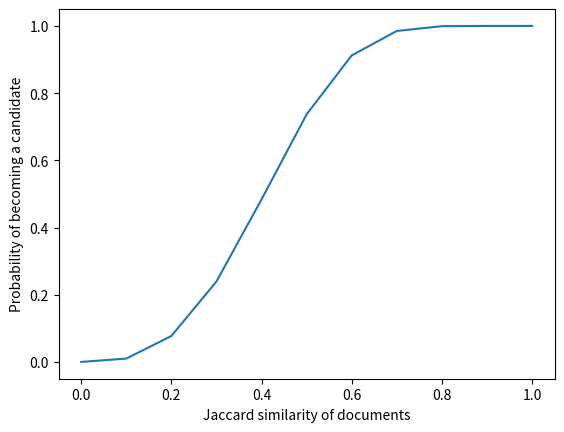
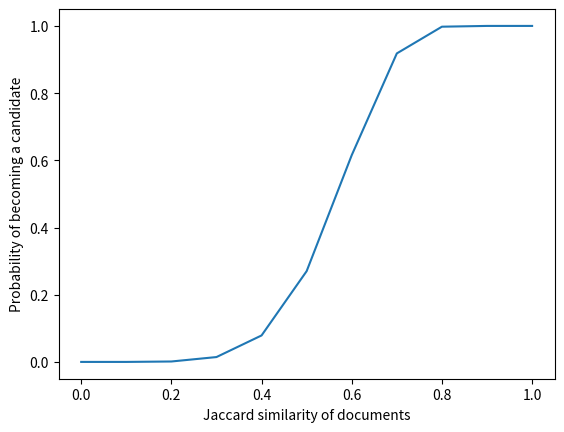
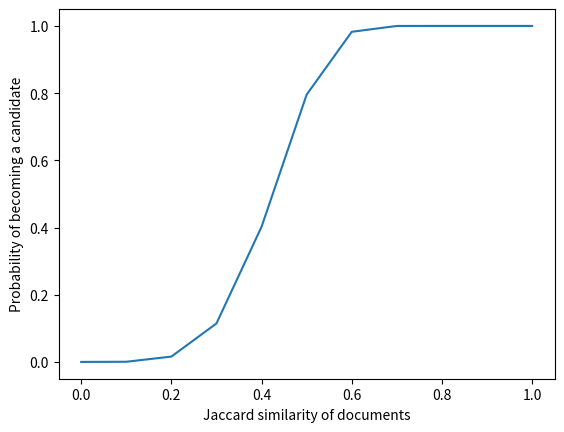

Write the Python code that produced these figures, in order.
import matplotlib.pyplot as plt

def evaluates(s,r,b):
	return 1-(1-s**r)**b

#1, r = 3 and b =10
arr =[]
s = [0,0.1,0.2,0.3,0.4,0.5,0.6,0.7,0.8,0.9,1]
print(s)

for i in s:
  arr.append(evaluates(i,3,10))

#2, r=6 and b=20.
arr_1=[]

for i in s:
  arr_1.append(evaluates(i,6,20))

#3. r=5 and b=50.
arr_2=[]

for i in s:
  arr_2.append(evaluates(i,5,50))

#Plotting S curve

#1, r = 3 and b =10
plt.figure()
plt.plot(s, arr)
plt.xlabel('Jaccard similarity of documents')
plt.ylabel('Probability of becoming a candidate')
plt.show()
plt.savefig('Ex1_1.png')

#2, r=6 and b=20.
plt.figure()
plt.plot(s, arr_1)
plt.xlabel('Jaccard similarity of documents')
plt.ylabel('Probability of becoming a candidate')
plt.show()
plt.savefig('Ex1_2.png')

#3. r=5 and b=50.
plt.figure()
plt.plot(s, arr_2)
plt.xlabel('Jaccard similarity of documents')
plt.ylabel('Probability of becoming a candidate')
plt.show()
plt.savefig('Ex1_3.png')

